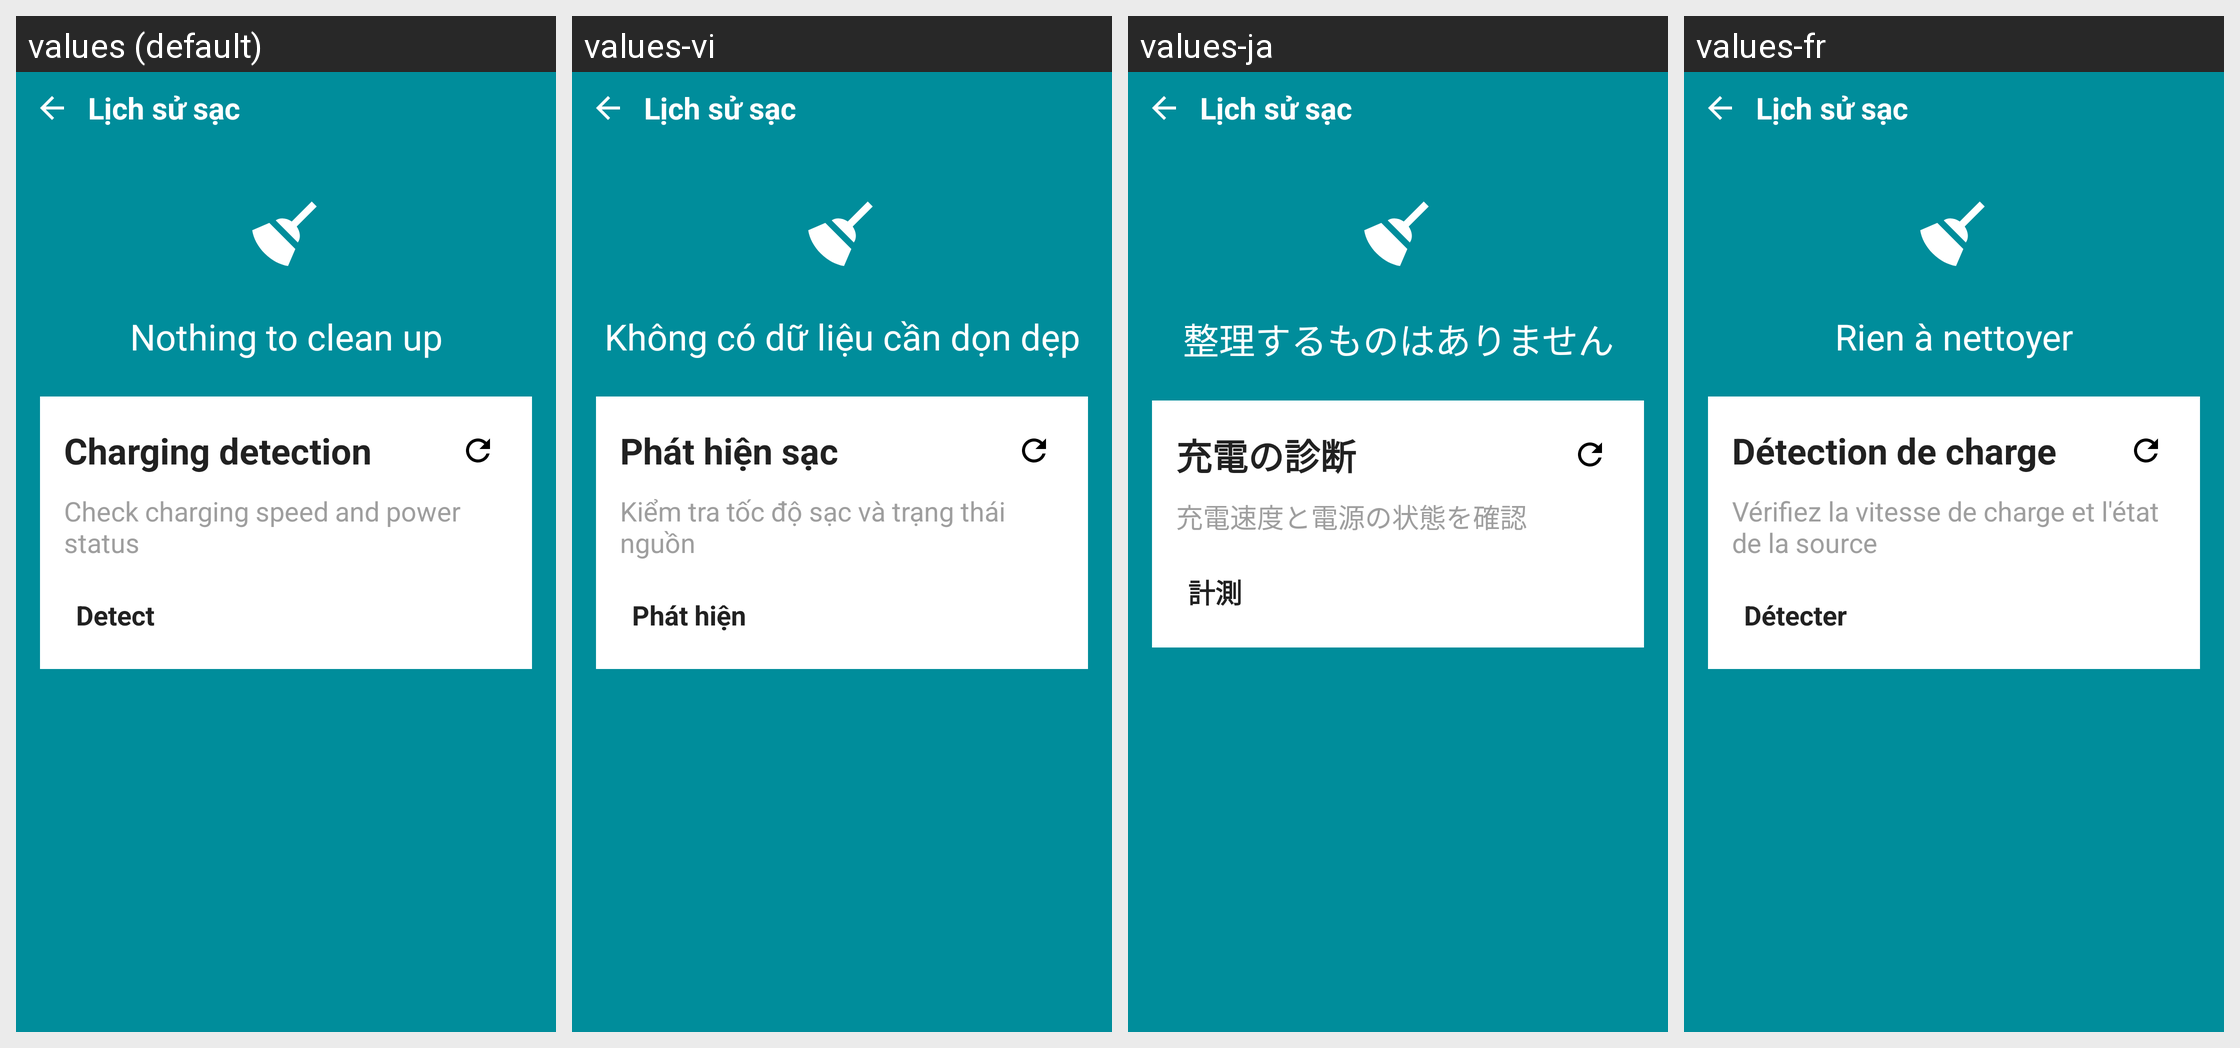

Locale-by-locale string values for the Android screen shown in this grid:
Android screen res/layout/activity_notification_clean.xml rendered under 4 locales, left to right: values (default), values-vi, values-ja, values-fr. Device: Nexus 5 (rendered at 1080×1920; each locale shown at half size, 540×960, under a caption strip naming it); theme Theme.ChargManagement.
Other locales in the repository, not shown: values-ar, values-de, values-es, values-hi, values-in, values-ko, values-pt-rBR, values-ru, values-tr, values-zh-rCN.
Strings drawn on this screen, with the default value and each locale's value (text and hints the layout hard-codes, and strings that could not be matched under every locale, appear in the picture but are not listed):

clean_nothing
  values: Nothing to clean up
  values-vi: Không có dữ liệu cần dọn dẹp
  values-ja: 整理するものはありません
  values-fr: Rien à nettoyer

clean_card_title
  values: Charging detection
  values-vi: Phát hiện sạc
  values-ja: 充電の診断
  values-fr: Détection de charge

clean_card_desc
  values: Check charging speed and power status
  values-vi: Kiểm tra tốc độ sạc và trạng thái nguồn
  values-ja: 充電速度と電源の状態を確認
  values-fr: Vérifiez la vitesse de charge et l'état de la source

check_detect
  values: Detect
  values-vi: Phát hiện
  values-ja: 計測
  values-fr: Détecter
